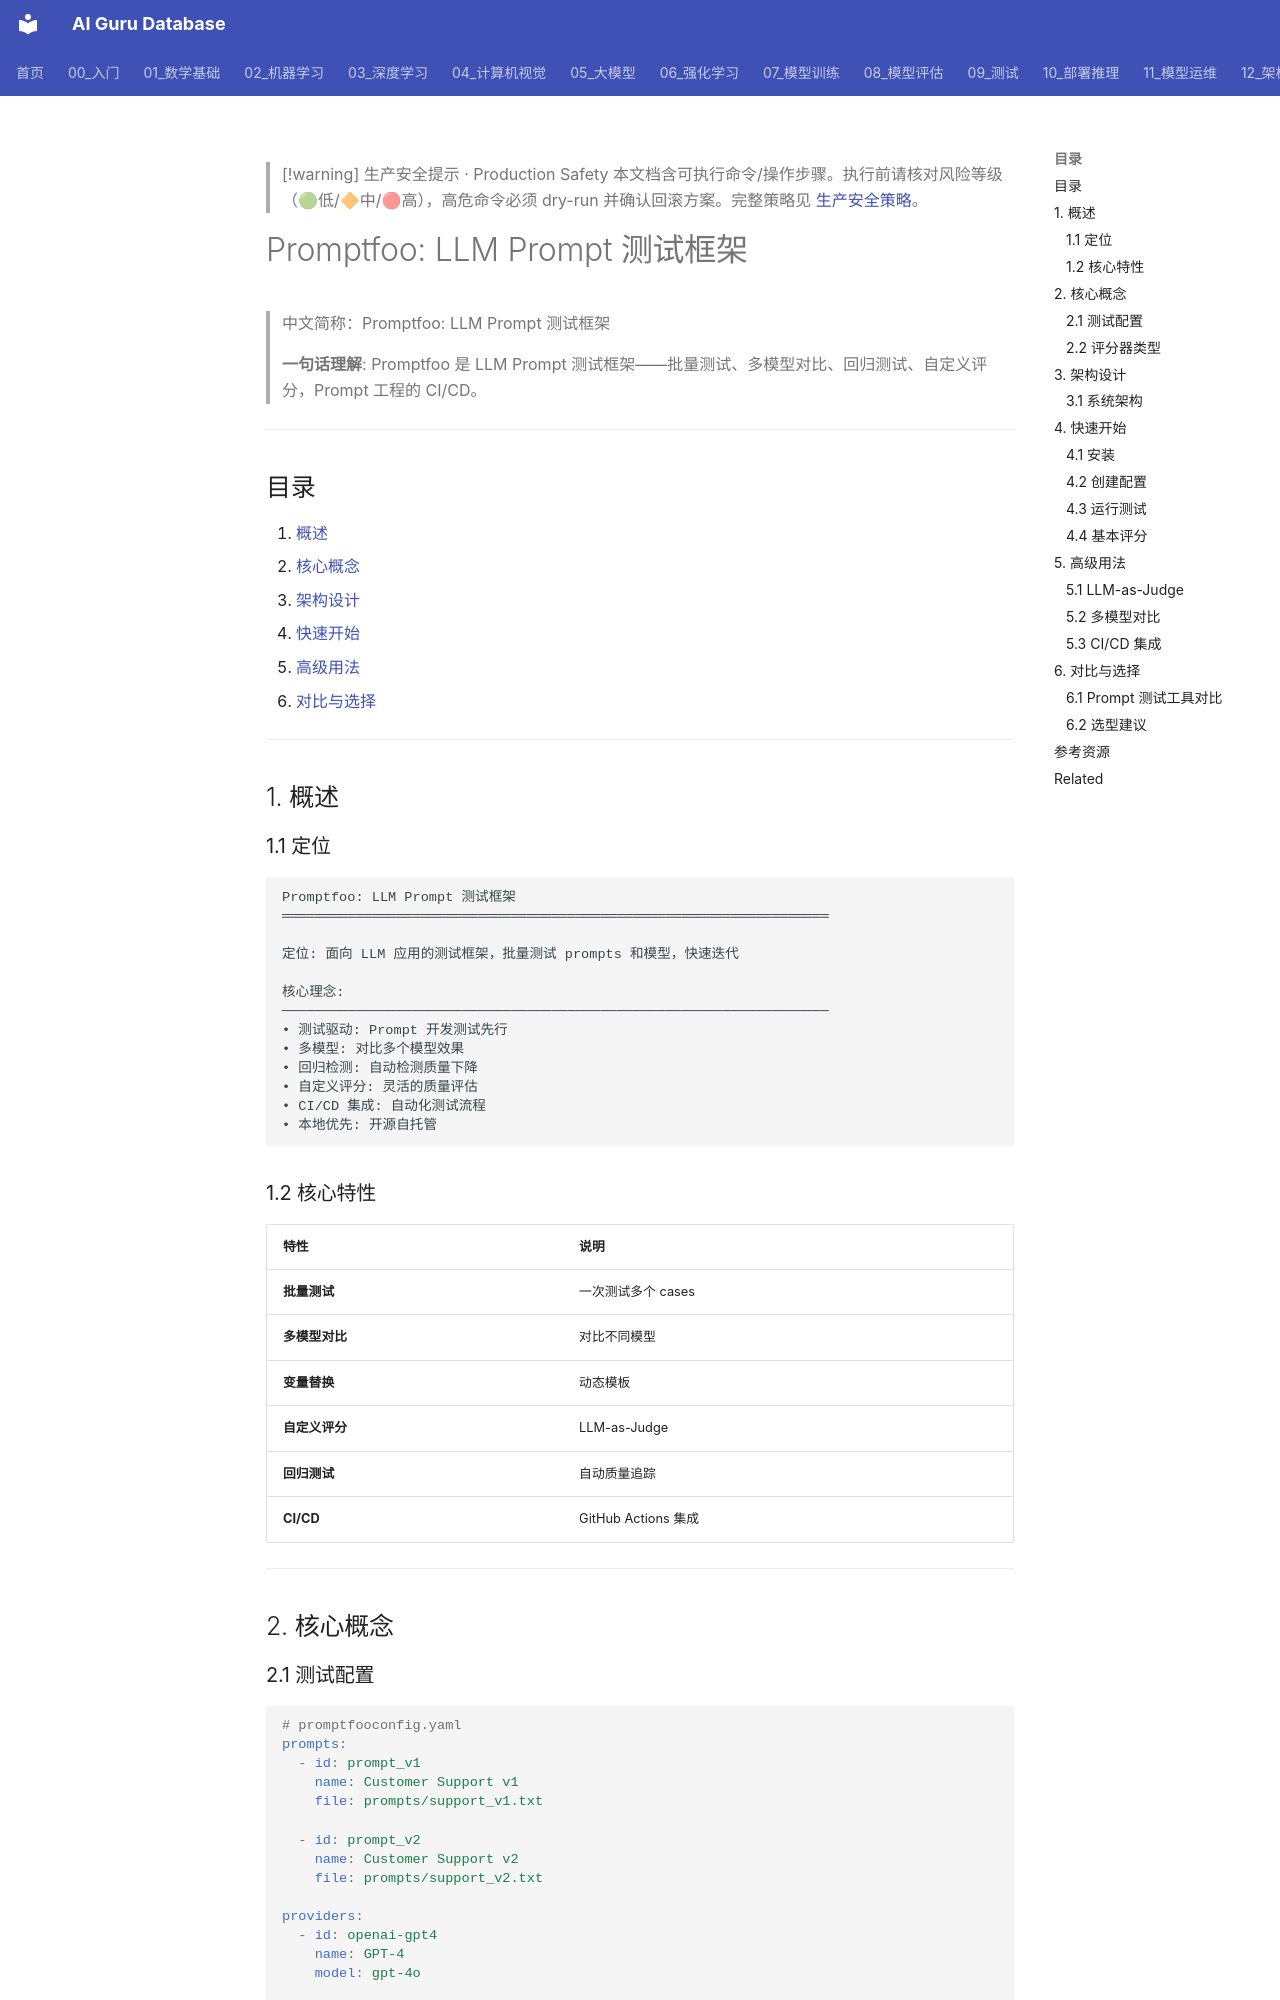

repository: ai-guru-global/ai-guru-database · page: 09_测试/02_测试框架/05_Promptfoo_深入分析/index.html · generator: mkdocs

---
title: "Promptfoo: LLM Prompt 测试框架"
category: "09-testing"
tags: ["testing", "ai-testing", "prompt-testing", "evaluation", "llm"]
summary: "> **一句话理解**: Promptfoo 是 LLM Prompt 测试框架——批量测试、多模型对比、回归测试、自定义评分，Prompt 工程的 CI/CD。"
created: "2026-05-31"
updated: "2026-05-31"
tier: supporting
aliases:
  - "Promptfoo Deep Dive"
  - Promptfoo_Deep_Dive
sources: []

name_zh: "Promptfoo: LLM Prompt 测试框架"
---

> [!warning] 生产安全提示 · Production Safety
> 本文档含可执行命令/操作步骤。执行前请核对风险等级（🟢低/🔶中/🔴高），高危命令必须 dry-run 并确认回滚方案。完整策略见 [生产安全策略](../../治理/Production_Safety_Policy.md)。
<!-- op-safety-banner v1 -->
# Promptfoo: LLM Prompt 测试框架

> 中文简称：Promptfoo: LLM Prompt 测试框架

> **一句话理解**: Promptfoo 是 LLM Prompt 测试框架——批量测试、多模型对比、回归测试、自定义评分，Prompt 工程的 CI/CD。

---

## 目录

1. [概述](#1-概述)
2. [核心概念](#2-核心概念)
3. [架构设计](#3-架构设计)
4. [快速开始](#4-快速开始)
5. [高级用法](#5-高级用法)
6. [对比与选择](#6-对比与选择)

---

## 1. 概述

### 1.1 定位

```
Promptfoo: LLM Prompt 测试框架
═══════════════════════════════════════════════════════════════════

定位: 面向 LLM 应用的测试框架，批量测试 prompts 和模型，快速迭代

核心理念:
───────────────────────────────────────────────────────────────────
• 测试驱动: Prompt 开发测试先行
• 多模型: 对比多个模型效果
• 回归检测: 自动检测质量下降
• 自定义评分: 灵活的质量评估
• CI/CD 集成: 自动化测试流程
• 本地优先: 开源自托管
```

### 1.2 核心特性

| 特性 | 说明 |
|------|------|
| **批量测试** | 一次测试多个 cases |
| **多模型对比** | 对比不同模型 |
| **变量替换** | 动态模板 |
| **自定义评分** | LLM-as-Judge |
| **回归测试** | 自动质量追踪 |
| **CI/CD** | GitHub Actions 集成 |

---

## 2. 核心概念

### 2.1 测试配置

```yaml
# promptfooconfig.yaml
prompts:
  - id: prompt_v1
    name: Customer Support v1
    file: prompts/support_v1.txt

  - id: prompt_v2
    name: Customer Support v2
    file: prompts/support_v2.txt

providers:
  - id: openai-gpt4
    name: GPT-4
    model: gpt-4o

  - id: anthropic-claude
    name: Claude 3.5
    model: claude-3-5-sonnet-20240620

testSets:
  - name: basic
    filepath: testsets/basic.csv

  - name: edge_cases
    filepath: testsets/edge_cases.csv
```
